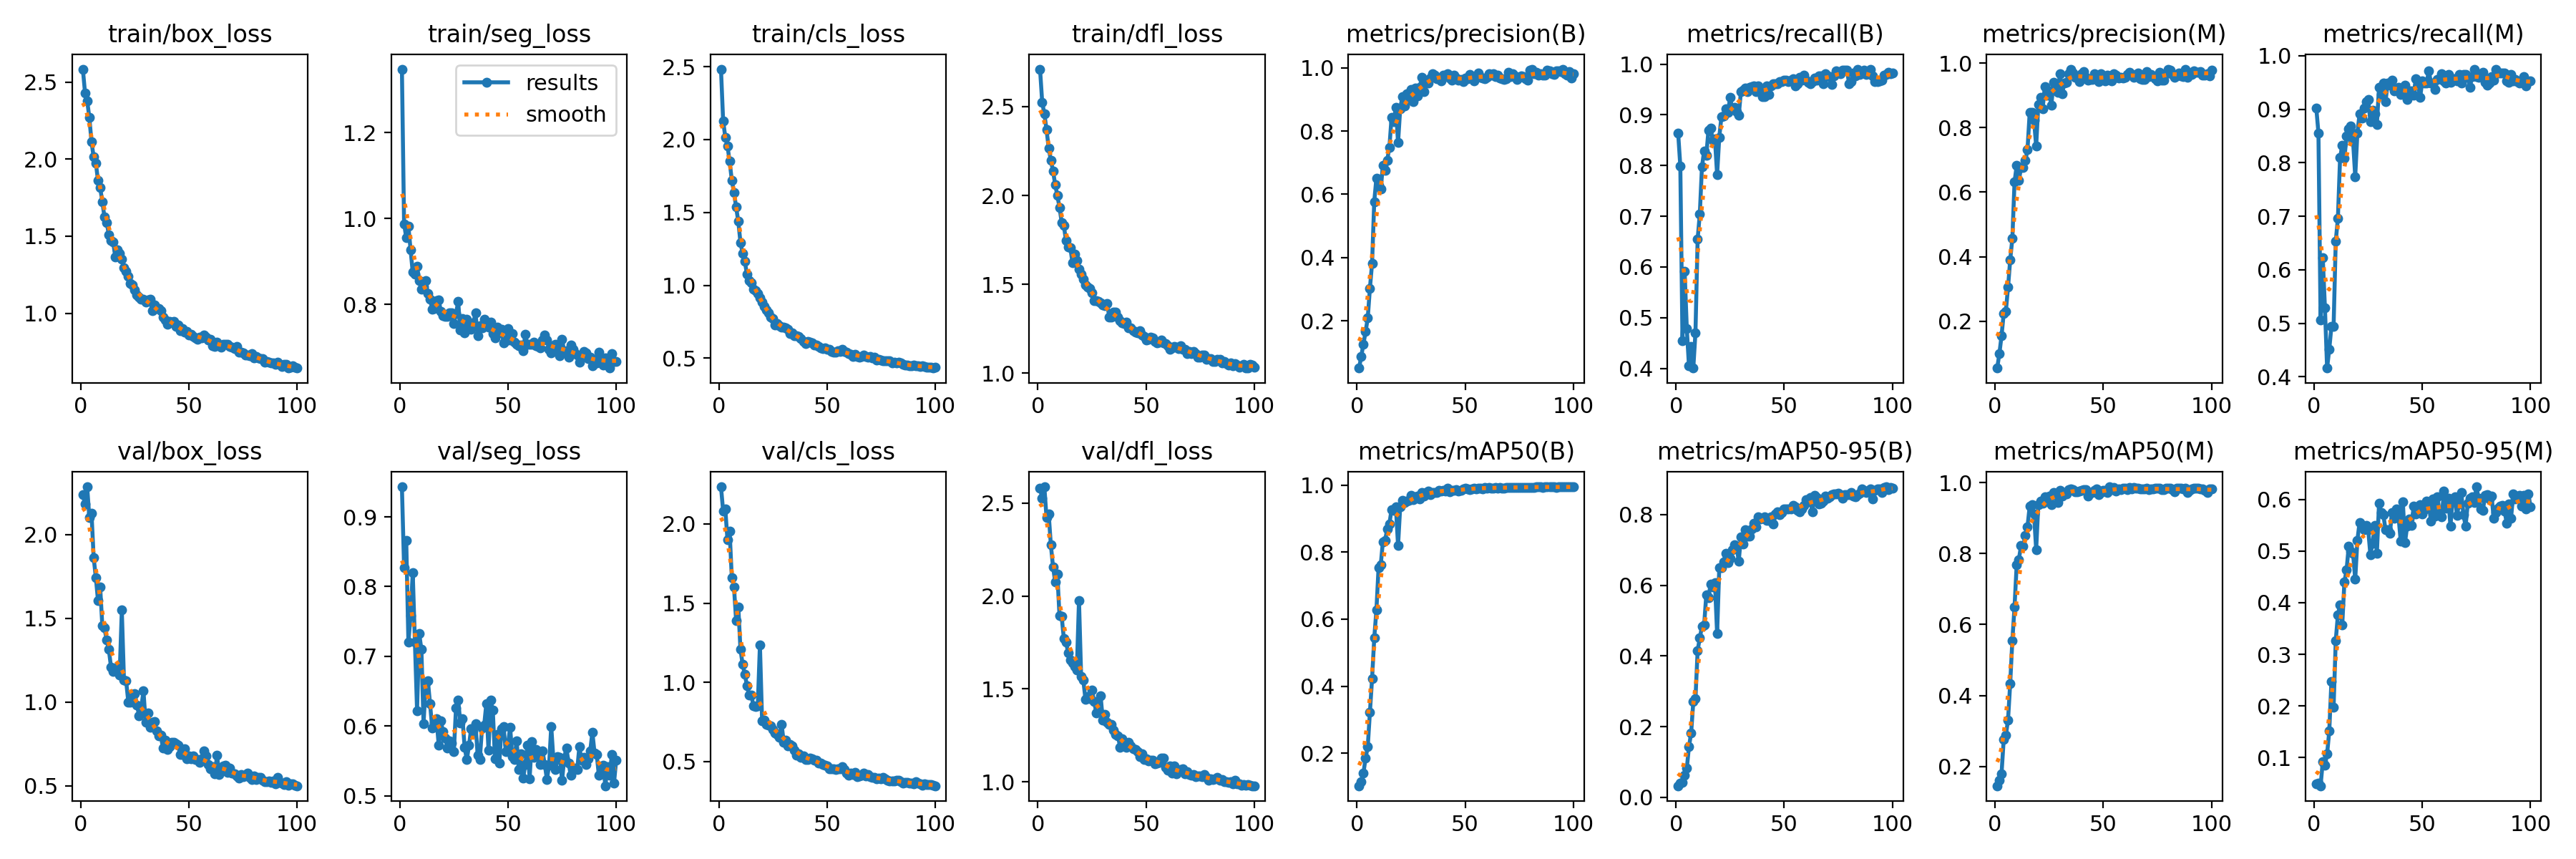

Values plotted in this chart, from the file beside it:
epoch, train/box_loss, train/seg_loss, train/cls_loss, train/dfl_loss, metrics/precision(B), metrics/recall(B), metrics/mAP50(B), metrics/mAP50-95(B), metrics/precision(M), metrics/recall(M), metrics/mAP50(M), metrics/mAP50-95(M), val/box_loss, val/seg_loss, val/cls_loss, val/dfl_loss, lr/pg0, lr/pg1, lr/pg2
1, 2.584, 1.347, 2.484, 2.711, 0.05113, 0.8638, 0.1029, 0.03265, 0.05474, 0.9027, 0.1462, 0.04896, 2.241, 0.9431, 2.235, 2.578, 0.0006536, 0.0006536, 0.0006536
2, 2.43, 0.9877, 2.129, 2.525, 0.08846, 0.799, 0.1152, 0.03962, 0.09943, 0.856, 0.1617, 0.05076, 2.183, 0.8275, 2.083, 2.526, 0.001307, 0.001307, 0.001307
3, 2.38, 0.9551, 2.016, 2.459, 0.1271, 0.4552, 0.1402, 0.04226, 0.1546, 0.5058, 0.1808, 0.04515, 2.286, 0.8659, 2.094, 2.587, 0.001948, 0.001948, 0.001948
4, 2.269, 0.9813, 1.958, 2.37, 0.1659, 0.5914, 0.1859, 0.06269, 0.2241, 0.6226, 0.2761, 0.09198, 2.101, 0.7201, 1.901, 2.421, 0.001941, 0.001941, 0.001941
5, 2.111, 0.9274, 1.85, 2.267, 0.209, 0.4786, 0.2189, 0.08202, 0.2311, 0.5292, 0.288, 0.08537, 2.128, 0.7586, 1.953, 2.441, 0.001941, 0.001941, 0.001941
6, 2.013, 0.8748, 1.722, 2.197, 0.3033, 0.4047, 0.3221, 0.1434, 0.3052, 0.4163, 0.3315, 0.1067, 1.863, 0.8201, 1.663, 2.275, 0.001921, 0.001921, 0.001921
7, 1.976, 0.8709, 1.638, 2.139, 0.3818, 0.4436, 0.4226, 0.1818, 0.39, 0.4514, 0.4343, 0.1509, 1.744, 0.7207, 1.603, 2.157, 0.001901, 0.001901, 0.001901
8, 1.86, 0.8885, 1.537, 2.06, 0.5773, 0.4008, 0.5434, 0.2704, 0.4569, 0.4942, 0.5556, 0.2475, 1.606, 0.6221, 1.39, 2.077, 0.001881, 0.001881, 0.001881
9, 1.815, 0.8554, 1.438, 2, 0.6517, 0.4708, 0.6268, 0.2792, 0.6311, 0.4942, 0.6495, 0.197, 1.686, 0.7324, 1.477, 2.118, 0.001861, 0.001861, 0.001861
10, 1.723, 0.8347, 1.295, 1.931, 0.6273, 0.6548, 0.7534, 0.4149, 0.6828, 0.6537, 0.7691, 0.3269, 1.455, 0.7099, 1.21, 1.893, 0.001842, 0.001842, 0.001842
11, 1.623, 0.8424, 1.217, 1.849, 0.616, 0.7043, 0.7616, 0.4516, 0.6354, 0.6965, 0.7834, 0.377, 1.443, 0.6034, 1.112, 1.889, 0.001822, 0.001822, 0.001822
12, 1.59, 0.8548, 1.166, 1.829, 0.6913, 0.7977, 0.8311, 0.4833, 0.6761, 0.8093, 0.8218, 0.3962, 1.37, 0.6617, 1.052, 1.771, 0.001802, 0.001802, 0.001802
13, 1.511, 0.825, 1.076, 1.747, 0.6766, 0.8288, 0.8343, 0.4872, 0.6757, 0.8327, 0.8202, 0.357, 1.315, 0.6649, 0.979, 1.754, 0.001782, 0.001782, 0.001782
14, 1.473, 0.8114, 1.031, 1.71, 0.7079, 0.8204, 0.869, 0.5726, 0.6978, 0.8087, 0.8511, 0.4403, 1.21, 0.632, 0.918, 1.693, 0.001762, 0.001762, 0.001762
15, 1.461, 0.7889, 1.017, 1.705, 0.7486, 0.869, 0.8842, 0.5654, 0.7319, 0.8496, 0.8757, 0.4635, 1.185, 0.5972, 0.9177, 1.656, 0.001743, 0.001743, 0.001743
16, 1.365, 0.7911, 0.975, 1.621, 0.8425, 0.874, 0.9272, 0.6031, 0.8464, 0.8638, 0.9329, 0.5094, 1.205, 0.6048, 0.8531, 1.639, 0.001723, 0.001723, 0.001723
17, 1.412, 0.8094, 0.9626, 1.669, 0.8291, 0.8494, 0.9243, 0.595, 0.8481, 0.8689, 0.9378, 0.5, 1.207, 0.6103, 0.8477, 1.621, 0.001703, 0.001703, 0.001703
18, 1.388, 0.8105, 0.9452, 1.635, 0.8758, 0.8521, 0.9344, 0.6081, 0.8238, 0.8405, 0.912, 0.4951, 1.163, 0.5726, 0.8512, 1.6, 0.001683, 0.001683, 0.001683
19, 1.353, 0.7836, 0.9141, 1.585, 0.7628, 0.7821, 0.8197, 0.4628, 0.7431, 0.7743, 0.8114, 0.4451, 1.549, 0.6071, 1.235, 1.976, 0.001663, 0.001663, 0.001663
20, 1.293, 0.7733, 0.8835, 1.555, 0.8713, 0.856, 0.9355, 0.6499, 0.8713, 0.856, 0.9376, 0.5212, 1.133, 0.5919, 0.7558, 1.567, 0.001644, 0.001644, 0.001644
21, 1.271, 0.7727, 0.8536, 1.53, 0.9092, 0.8961, 0.9531, 0.6496, 0.8941, 0.8911, 0.9473, 0.5556, 1.126, 0.5832, 0.7598, 1.547, 0.001624, 0.001624, 0.001624
22, 1.238, 0.7723, 0.8289, 1.497, 0.8782, 0.8974, 0.9487, 0.667, 0.8591, 0.8833, 0.942, 0.5501, 1.001, 0.5681, 0.7348, 1.444, 0.001604, 0.001604, 0.001604
23, 1.195, 0.7806, 0.8088, 1.484, 0.9178, 0.912, 0.9518, 0.6914, 0.9279, 0.9017, 0.9591, 0.5422, 0.9984, 0.5791, 0.7303, 1.458, 0.001584, 0.001584, 0.001584
24, 1.185, 0.7801, 0.7827, 1.476, 0.9029, 0.9042, 0.955, 0.6645, 0.9003, 0.914, 0.9549, 0.5496, 1.046, 0.5756, 0.7242, 1.449, 0.001564, 0.001564, 0.001564
25, 1.153, 0.756, 0.7701, 1.452, 0.9302, 0.9338, 0.9686, 0.6753, 0.9129, 0.9183, 0.9609, 0.5413, 1.05, 0.5638, 0.7027, 1.493, 0.001545, 0.001545, 0.001545
26, 1.12, 0.7788, 0.7281, 1.409, 0.8933, 0.9123, 0.9553, 0.6997, 0.8689, 0.8766, 0.9378, 0.4931, 0.9817, 0.6264, 0.6795, 1.431, 0.001525, 0.001525, 0.001525
27, 1.105, 0.8065, 0.7379, 1.408, 0.9363, 0.9144, 0.9652, 0.714, 0.9396, 0.8988, 0.9714, 0.515, 0.9204, 0.6378, 0.6686, 1.373, 0.001505, 0.001505, 0.001505
28, 1.09, 0.7396, 0.7219, 1.402, 0.9101, 0.9061, 0.9664, 0.7089, 0.9333, 0.8911, 0.9665, 0.5497, 0.967, 0.6045, 0.6533, 1.386, 0.001485, 0.001485, 0.001485
29, 1.089, 0.7676, 0.714, 1.395, 0.9391, 0.8988, 0.9578, 0.6687, 0.9106, 0.8716, 0.9445, 0.4954, 1.067, 0.6102, 0.7352, 1.462, 0.001465, 0.001465, 0.001465
30, 1.074, 0.7338, 0.7112, 1.382, 0.9692, 0.9455, 0.9768, 0.7363, 0.9672, 0.9416, 0.9785, 0.5926, 0.8813, 0.5691, 0.6201, 1.333, 0.001446, 0.001446, 0.001446
31, 1.086, 0.7661, 0.7097, 1.379, 0.9242, 0.9484, 0.967, 0.716, 0.9051, 0.9281, 0.9621, 0.5753, 0.9357, 0.5517, 0.6325, 1.365, 0.001426, 0.001426, 0.001426
32, 1.092, 0.7483, 0.6967, 1.393, 0.9533, 0.9523, 0.978, 0.7567, 0.9384, 0.949, 0.9683, 0.5703, 0.8509, 0.5727, 0.5991, 1.321, 0.001406, 0.001406, 0.001406
33, 1.019, 0.7425, 0.668, 1.314, 0.9511, 0.9455, 0.9822, 0.7387, 0.941, 0.9144, 0.9672, 0.5413, 0.8789, 0.5966, 0.6059, 1.308, 0.001386, 0.001386, 0.001386
34, 1.056, 0.7572, 0.6713, 1.317, 0.9684, 0.9541, 0.972, 0.7392, 0.9676, 0.9494, 0.9791, 0.5418, 0.8857, 0.5933, 0.5961, 1.308, 0.001366, 0.001366, 0.001366
35, 1.031, 0.7797, 0.6548, 1.344, 0.98, 0.9552, 0.9769, 0.7594, 0.9798, 0.9449, 0.9817, 0.534, 0.8306, 0.6033, 0.5706, 1.28, 0.001347, 0.001347, 0.001347
36, 1.029, 0.7279, 0.655, 1.344, 0.9761, 0.9572, 0.9784, 0.7762, 0.9684, 0.9541, 0.9807, 0.5754, 0.8005, 0.5584, 0.5369, 1.257, 0.001327, 0.001327, 0.001327
37, 1.018, 0.7503, 0.6505, 1.316, 0.9649, 0.9455, 0.9773, 0.7648, 0.9552, 0.9338, 0.9731, 0.5634, 0.8023, 0.552, 0.5487, 1.248, 0.001307, 0.001307, 0.001307
38, 0.973, 0.7447, 0.6318, 1.293, 0.9665, 0.9572, 0.9835, 0.7946, 0.958, 0.9377, 0.9743, 0.5818, 0.7272, 0.597, 0.5246, 1.188, 0.001287, 0.001287, 0.001287
39, 0.9581, 0.7654, 0.6165, 1.283, 0.959, 0.9494, 0.9824, 0.7869, 0.9437, 0.9416, 0.975, 0.5675, 0.7722, 0.601, 0.5358, 1.231, 0.001267, 0.001267, 0.001267
40, 0.9294, 0.7516, 0.6003, 1.278, 0.9757, 0.9358, 0.9834, 0.7887, 0.9676, 0.9281, 0.9769, 0.52, 0.7194, 0.632, 0.5098, 1.193, 0.001248, 0.001248, 0.001248
41, 0.945, 0.7474, 0.6141, 1.288, 0.9757, 0.9361, 0.9825, 0.7939, 0.9733, 0.9338, 0.9809, 0.5954, 0.7339, 0.5656, 0.5129, 1.186, 0.001228, 0.001228, 0.001228
42, 0.9429, 0.7585, 0.608, 1.256, 0.9812, 0.9572, 0.9898, 0.7834, 0.957, 0.9455, 0.9796, 0.5162, 0.7611, 0.6369, 0.5192, 1.212, 0.001208, 0.001208, 0.001208
43, 0.9475, 0.7314, 0.6046, 1.256, 0.968, 0.9406, 0.9805, 0.7844, 0.9478, 0.9185, 0.9625, 0.5492, 0.759, 0.6225, 0.5156, 1.193, 0.001188, 0.001188, 0.001188
44, 0.9161, 0.7213, 0.59, 1.238, 0.9597, 0.9572, 0.985, 0.7939, 0.9487, 0.9346, 0.9714, 0.5627, 0.7496, 0.553, 0.5067, 1.18, 0.001168, 0.001168, 0.001168
45, 0.9223, 0.7463, 0.5879, 1.231, 0.9763, 0.9611, 0.9844, 0.7731, 0.9486, 0.9343, 0.9725, 0.5502, 0.7448, 0.5884, 0.5064, 1.175, 0.001149, 0.001149, 0.001149
46, 0.8855, 0.7332, 0.5813, 1.226, 0.9679, 0.9611, 0.9859, 0.8009, 0.9666, 0.9261, 0.977, 0.5872, 0.6872, 0.5468, 0.4868, 1.163, 0.001129, 0.001129, 0.001129
47, 0.8985, 0.7413, 0.5696, 1.239, 0.9601, 0.9611, 0.9813, 0.8088, 0.9562, 0.9572, 0.9813, 0.5715, 0.6876, 0.5963, 0.4881, 1.136, 0.001109, 0.001109, 0.001109
48, 0.877, 0.7106, 0.566, 1.216, 0.9626, 0.965, 0.9839, 0.8002, 0.9432, 0.9455, 0.9653, 0.5754, 0.7219, 0.5992, 0.4802, 1.153, 0.001089, 0.001089, 0.001089
49, 0.8825, 0.7156, 0.5727, 1.208, 0.9565, 0.965, 0.9873, 0.8065, 0.9665, 0.9222, 0.9723, 0.5895, 0.6628, 0.5636, 0.4742, 1.122, 0.001069, 0.001069, 0.001069
50, 0.8597, 0.7446, 0.5602, 1.185, 0.9677, 0.9689, 0.9894, 0.8158, 0.952, 0.9533, 0.9787, 0.5726, 0.6786, 0.5738, 0.47, 1.123, 0.00105, 0.00105, 0.00105
51, 0.8638, 0.7172, 0.561, 1.19, 0.965, 0.9689, 0.9894, 0.8155, 0.9456, 0.9494, 0.9769, 0.5808, 0.6607, 0.5985, 0.4522, 1.112, 0.00103, 0.00103, 0.00103
52, 0.8506, 0.7324, 0.5477, 1.203, 0.9795, 0.965, 0.987, 0.8151, 0.9636, 0.9494, 0.971, 0.5965, 0.6768, 0.5566, 0.4538, 1.119, 0.00101, 0.00101, 0.00101
53, 0.8409, 0.7127, 0.5422, 1.196, 0.9693, 0.9689, 0.9875, 0.8167, 0.9615, 0.9718, 0.9879, 0.5909, 0.6585, 0.5526, 0.4531, 1.119, 0.0009902, 0.0009902, 0.0009902
54, 0.8324, 0.7066, 0.541, 1.178, 0.9578, 0.9714, 0.9898, 0.8271, 0.9443, 0.9494, 0.9789, 0.5582, 0.6575, 0.5792, 0.4478, 1.098, 0.0009704, 0.0009704, 0.0009704
55, 0.847, 0.7035, 0.5497, 1.17, 0.9724, 0.9572, 0.9892, 0.8226, 0.9682, 0.9494, 0.9857, 0.601, 0.6394, 0.5379, 0.452, 1.1, 0.0009506, 0.0009506, 0.0009506
56, 0.8411, 0.7051, 0.544, 1.172, 0.9844, 0.9611, 0.9915, 0.811, 0.9625, 0.9377, 0.9766, 0.5683, 0.6612, 0.5606, 0.4516, 1.105, 0.0009308, 0.0009308, 0.0009308
57, 0.8596, 0.6916, 0.5627, 1.187, 0.969, 0.9733, 0.9914, 0.808, 0.9534, 0.9558, 0.9829, 0.6051, 0.71, 0.5253, 0.4674, 1.128, 0.000911, 0.000911, 0.000911
58, 0.8441, 0.7301, 0.5462, 1.17, 0.9675, 0.9689, 0.9892, 0.8161, 0.9558, 0.9572, 0.9806, 0.574, 0.6799, 0.5447, 0.4474, 1.129, 0.0008912, 0.0008912, 0.0008912
59, 0.8286, 0.7064, 0.539, 1.166, 0.9654, 0.9783, 0.9916, 0.8258, 0.9539, 0.9666, 0.983, 0.5666, 0.629, 0.5725, 0.426, 1.078, 0.0008714, 0.0008714, 0.0008714
60, 0.8327, 0.7071, 0.5286, 1.155, 0.9692, 0.9689, 0.9904, 0.8427, 0.957, 0.9527, 0.9841, 0.6163, 0.6011, 0.5248, 0.4099, 1.063, 0.0008516, 0.0008516, 0.0008516
... 40 more rows
